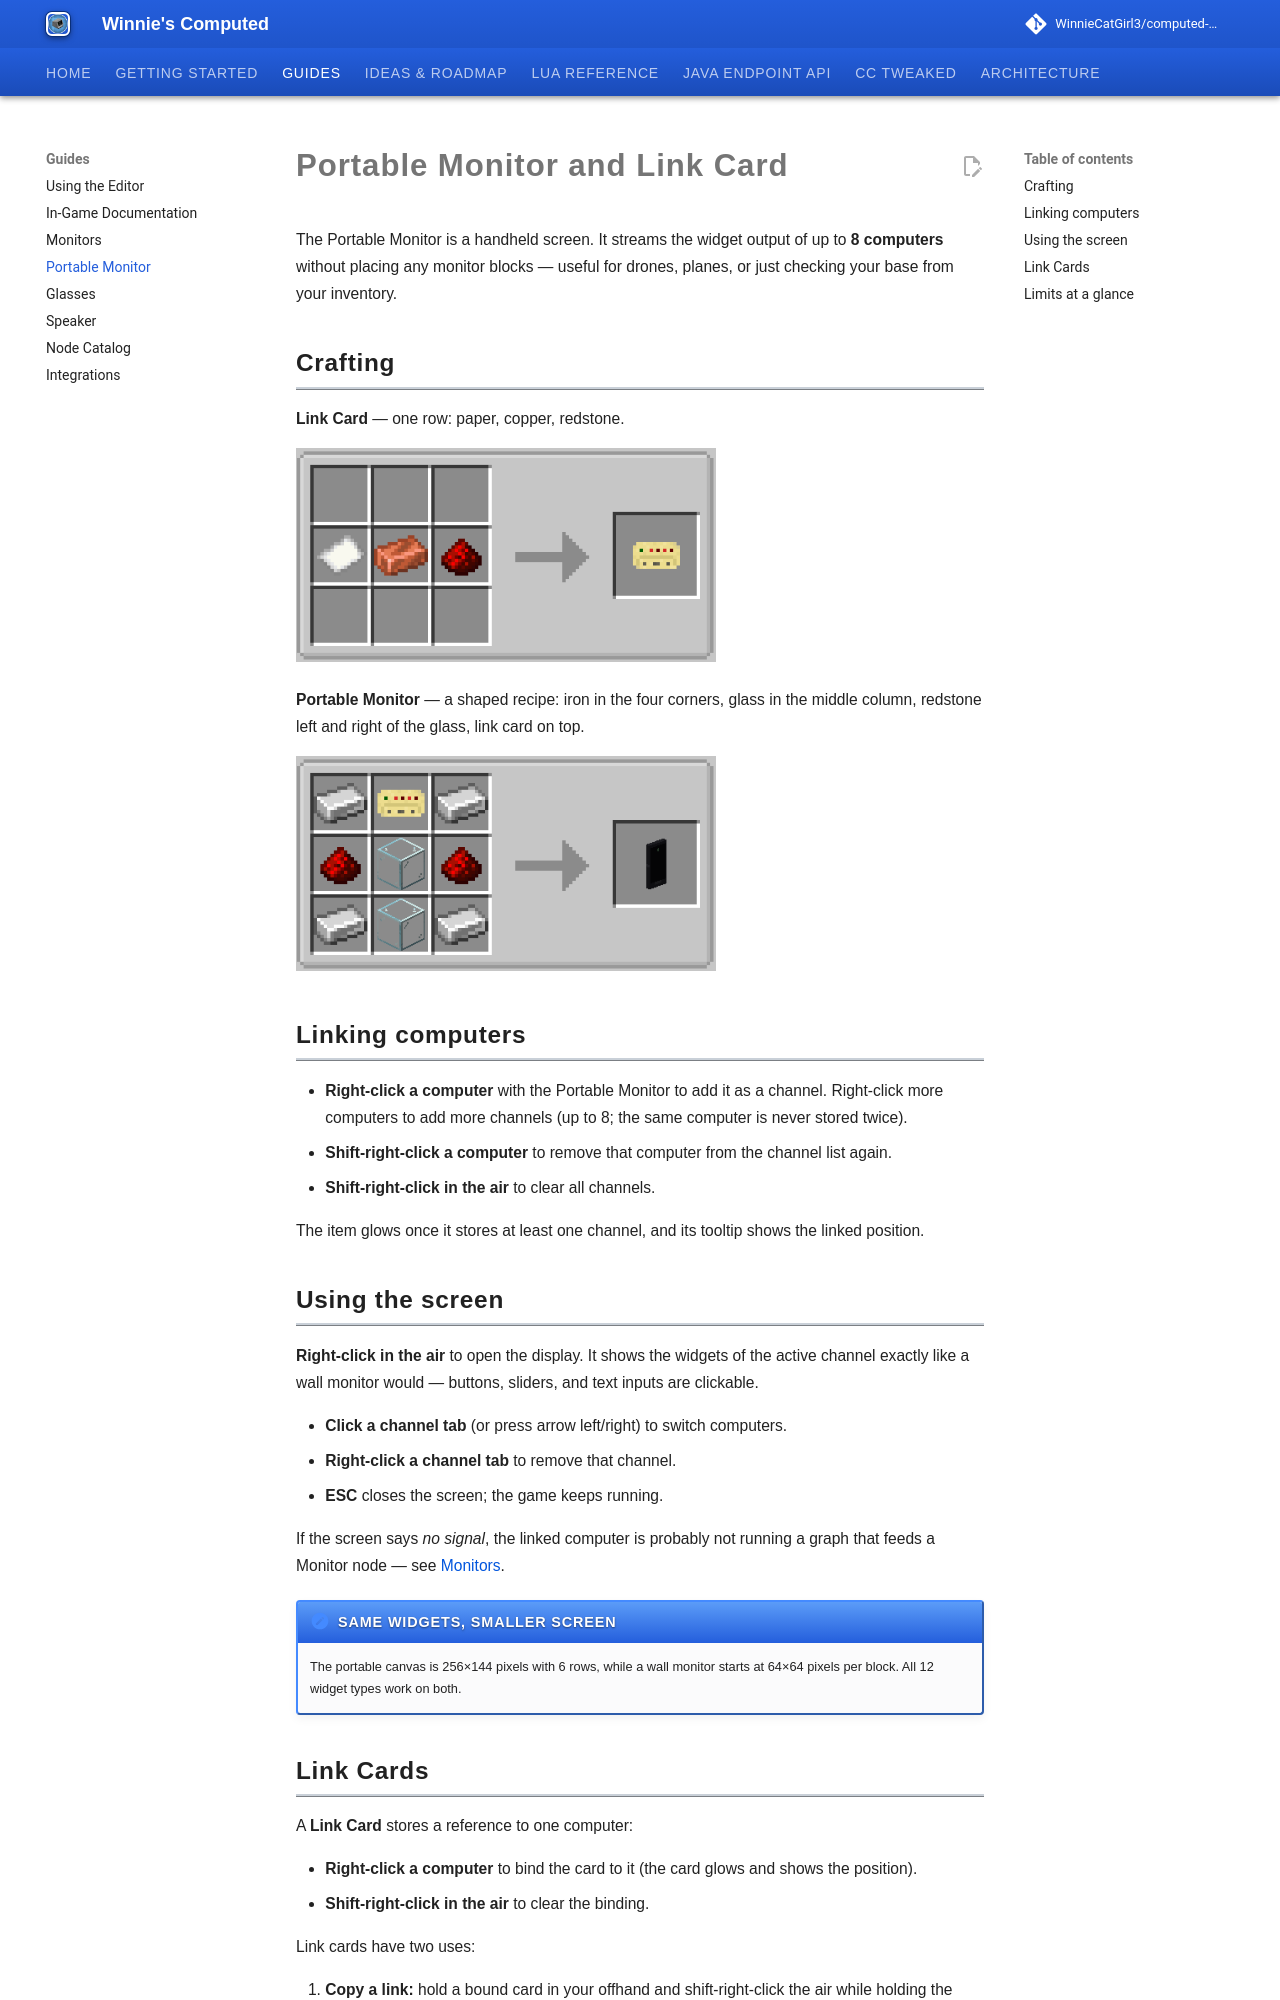

repository: WinnieCatGirl3/computed-mod · page: portable-monitor/index.html · generator: mkdocs

# Portable Monitor and Link Card

The Portable Monitor is a handheld screen. It streams the widget output of up to **8 computers**
without placing any monitor blocks — useful for drones, planes, or just checking your base from
your inventory.

## Crafting

**Link Card** — one row: paper, copper, redstone.

![Link Card recipe](assets/images/recipe/Link_Card.png){ width=420 }

**Portable Monitor** — a shaped recipe: iron in the four corners, glass in the middle column,
redstone left and right of the glass, link card on top.

![Portable Monitor recipe](assets/images/recipe/Portable_Monitor.png){ width=420 }

## Linking computers

- **Right-click a computer** with the Portable Monitor to add it as a channel. Right-click more
  computers to add more channels (up to 8; the same computer is never stored twice).
- **Shift-right-click a computer** to remove that computer from the channel list again.
- **Shift-right-click in the air** to clear all channels.

The item glows once it stores at least one channel, and its tooltip shows the linked position.

## Using the screen

**Right-click in the air** to open the display. It shows the widgets of the active channel exactly
like a wall monitor would — buttons, sliders, and text inputs are clickable.

- **Click a channel tab** (or press arrow left/right) to switch computers.
- **Right-click a channel tab** to remove that channel.
- **ESC** closes the screen; the game keeps running.

If the screen says *no signal*, the linked computer is probably not running a graph that feeds a
Monitor node — see [Monitors](monitors.md).

!!! note "Same widgets, smaller screen"
    The portable canvas is 256×144 pixels with 6 rows, while a wall monitor starts at 64×64 pixels
    per block. All 12 widget types work on both.
